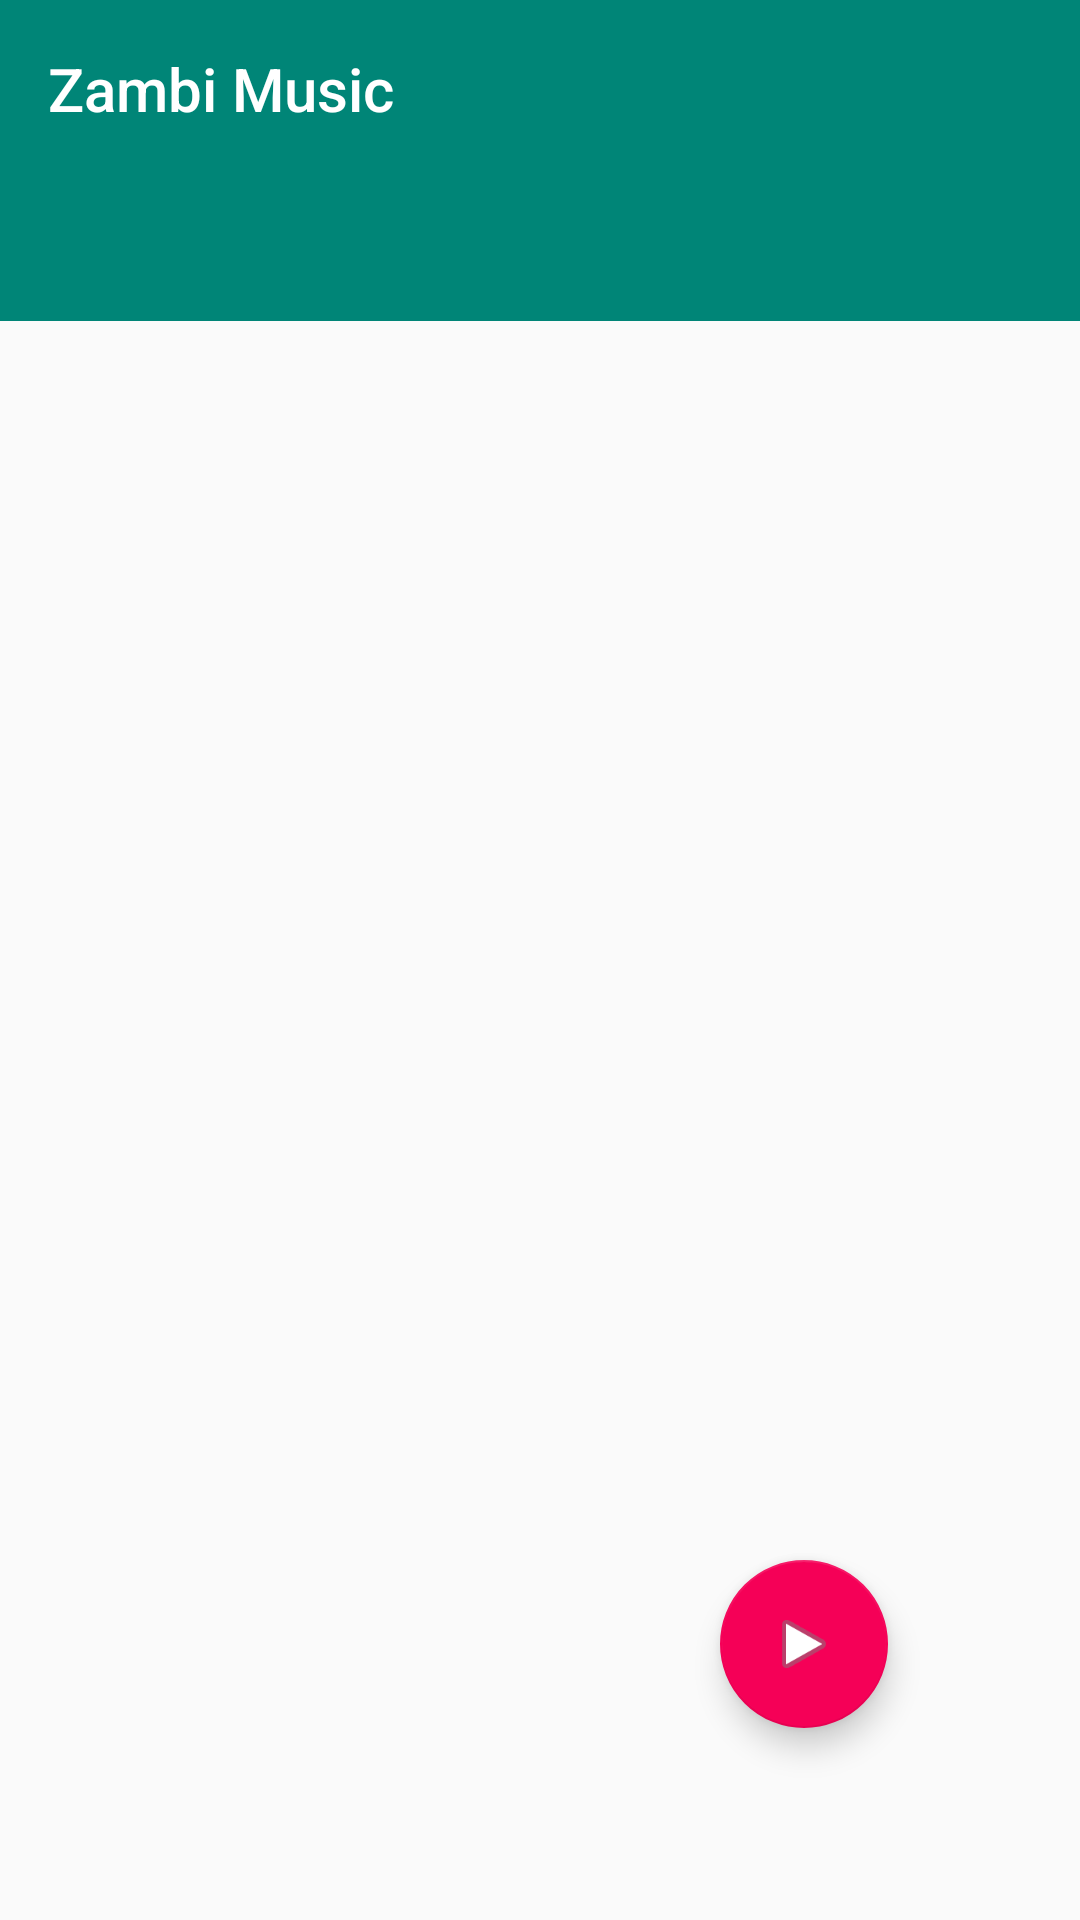

Layout XML and referenced resources for this Android screen:
<!-- AndroidManifest.xml: application theme AppTheme -->
<!-- res/layout/activity_main3.xml -->
<?xml version="1.0" encoding="utf-8"?>
<androidx.constraintlayout.widget.ConstraintLayout xmlns:android="http://schemas.android.com/apk/res/android"
    xmlns:app="http://schemas.android.com/apk/res-auto"
    xmlns:tools="http://schemas.android.com/tools"
    android:layout_width="match_parent"
    android:layout_height="match_parent"
    tools:context=".MainActivity3"
    android:id="@+id/parent_coor">

    <com.google.android.material.appbar.AppBarLayout
        android:id="@+id/appBarLayout"
        android:layout_width="match_parent"
        android:layout_height="wrap_content"
        android:theme="@style/AppTheme.AppBarOverlay"
        app:layout_constraintEnd_toEndOf="parent"
        app:layout_constraintStart_toStartOf="parent"
        app:layout_constraintTop_toTopOf="parent">

        <TextView
            android:id="@+id/title"
            android:layout_width="wrap_content"
            android:layout_height="wrap_content"
            android:gravity="center"
            android:minHeight="?actionBarSize"
            android:padding="@dimen/appbar_padding"
            android:text="@string/app_name"
            android:textAppearance="@style/TextAppearance.Widget.AppCompat.Toolbar.Title" />

        <com.google.android.material.tabs.TabLayout
            android:id="@+id/tabs"
            android:layout_width="match_parent"
            android:layout_height="wrap_content"
            android:background="?attr/colorPrimary" />
    </com.google.android.material.appbar.AppBarLayout>

    <androidx.viewpager.widget.ViewPager
        android:id="@+id/view_pager"
        android:layout_width="match_parent"
        android:layout_height="0dp"
        app:layout_constraintTop_toBottomOf="@id/appBarLayout"
        app:layout_constraintBottom_toBottomOf="parent"
        app:layout_behavior="@string/appbar_scrolling_view_behavior" />



    <com.google.android.material.floatingactionbutton.FloatingActionButton
        android:id="@+id/fab"
        android:layout_width="wrap_content"
        android:layout_height="wrap_content"
        android:layout_gravity="center|end"
        android:layout_margin="@dimen/fab_margin"
        app:layout_constraintBottom_toBottomOf="parent"
        app:layout_constraintEnd_toEndOf="parent"
        app:srcCompat="@android:drawable/ic_media_play" />

    <androidx.recyclerview.widget.RecyclerView
        android:id="@+id/now_playing_song"
        android:layout_width="match_parent"
        android:layout_height="80dp"
        app:layout_constraintBottom_toBottomOf="parent" />

</androidx.constraintlayout.widget.ConstraintLayout>
<!-- resources referenced by this layout -->
<resources>
  <dimen name="appbar_padding">16dp</dimen>
  <dimen name="fab_margin">64dp</dimen>
  <string name="app_name">Zambi Music</string>
  <style name="AppTheme.AppBarOverlay" parent="ThemeOverlay.AppCompat.Dark.ActionBar" />
  <style name="AppTheme" parent="Theme.AppCompat.Light.DarkActionBar">
          
          <item name="colorPrimary">@color/colorPrimary</item>
          <item name="colorPrimaryDark">@color/colorPrimaryDark</item>
          <item name="colorAccent">@color/colorAccent</item>
           
      </style>
  <color name="colorPrimary">#008577</color>
  <color name="colorPrimaryDark">#00574B</color>
  <color name="colorAccent">#FFF50057</color>
</resources>
